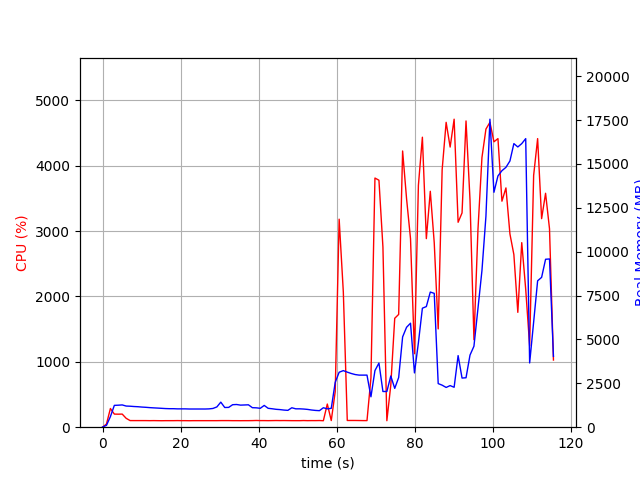

The table this chart was drawn from, first rows:
elapsed_time, nproc, cpu, mem_real, mem_virtual
3.910064697265625e-05, 1, 0.0, 10.06, 3186
1.007, 1, 48.6, 105.4, 771.1
2.014, 1, 285.9, 605, 4757
3.022, 1, 200.4, 1244, 5299
4.032, 1, 199.2, 1254, 5427
5.04, 1, 200.4, 1269, 5455
6.047, 1, 136.0, 1205, 5455
7.055, 1, 101.3, 1196, 5455
8.065, 1, 101.0, 1179, 5455
9.075, 1, 101.0, 1167, 5455
10.09, 1, 101.0, 1147, 5455
11.1, 1, 100.9, 1134, 5455
12.11, 1, 100.0, 1115, 5455
13.12, 1, 100.8, 1101, 5455
14.13, 1, 99.9, 1089, 5455
15.14, 1, 99.0, 1076, 5455
16.15, 1, 100.0, 1062, 5455
17.16, 1, 99.9, 1054, 5455
18.17, 1, 100.1, 1054, 5455
19.18, 1, 101.0, 1045, 5455
20.19, 1, 100.0, 1045, 5455
21.2, 1, 100.0, 1045, 5455
22.21, 1, 99.0, 1037, 5455
23.22, 1, 99.9, 1037, 5455
24.23, 1, 100.0, 1037, 5455
25.24, 1, 99.9, 1037, 5455
26.25, 1, 100.0, 1036, 5455
27.26, 1, 100.0, 1044, 5455
28.27, 1, 100.0, 1068, 5455
29.28, 1, 100.0, 1155, 5455
30.29, 1, 100.9, 1427, 5615
31.3, 1, 101.0, 1123, 5615
32.31, 1, 100.9, 1129, 5615
33.32, 1, 99.9, 1282, 5615
34.33, 1, 100.0, 1293, 5615
35.35, 1, 99.5, 1258, 5615
36.36, 1, 100.0, 1267, 5615
37.37, 1, 100.0, 1276, 5615
38.38, 1, 100.8, 1112, 5615
39.39, 1, 102.8, 1104, 5615
40.4, 1, 100.9, 1076, 5615
41.41, 1, 101.0, 1241, 5615
42.42, 1, 100.0, 1077, 5615
43.43, 1, 100.9, 1051, 5615
44.44, 1, 102.0, 1020, 5615
45.45, 1, 101.1, 1003, 5615
46.46, 1, 101.9, 976.2, 5615
47.47, 1, 101.0, 959.9, 5615
48.48, 1, 100.1, 1108, 5615
49.49, 1, 100.0, 1047, 5615
50.5, 1, 99.9, 1047, 5615
51.51, 1, 101.9, 1035, 5615
52.52, 1, 100.1, 1014, 5615
53.53, 1, 101.0, 979.8, 5615
54.54, 1, 100.8, 955.9, 5615
55.55, 1, 101.9, 942.3, 5615
56.56, 1, 99.1, 1109, 5615
57.57, 1, 354.2, 1045, 5739
58.59, 1, 101.7, 1075, 5740
59.6, 1, 543.7, 2556, 12470
... 55 more rows
